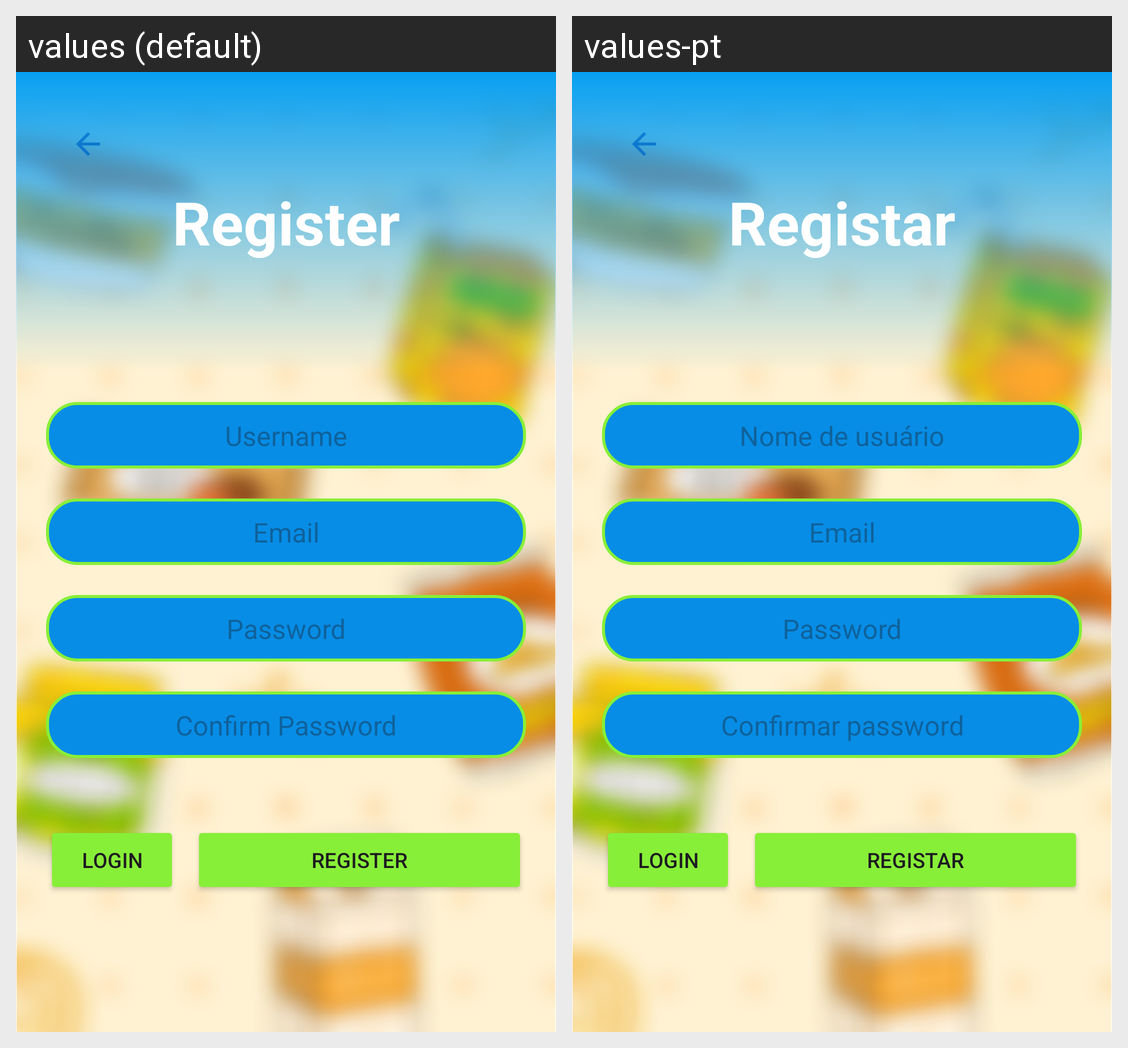

For this localized Android screen grid, give each drawn string resource with its value in every locale shown.
Android screen res/layout/activity_register.xml rendered under 2 locales, left to right: values (default), values-pt. Device: Nexus 5 (rendered at 1080×1920; each locale shown at half size, 540×960, under a caption strip naming it); theme Theme.ShoppingListApplication.
Strings drawn on this screen, with the default value and each locale's value (text and hints the layout hard-codes, and strings that could not be matched under every locale, appear in the picture but are not listed):

username
  values: Username
  values-pt: Nome de usuário

email
  values: Email
  values-pt: Email

password
  values: Password
  values-pt: Password

confirm_password
  values: Confirm Password
  values-pt: Confirmar password

login
  values: Login
  values-pt: Login

register
  values: Register
  values-pt: Registar
